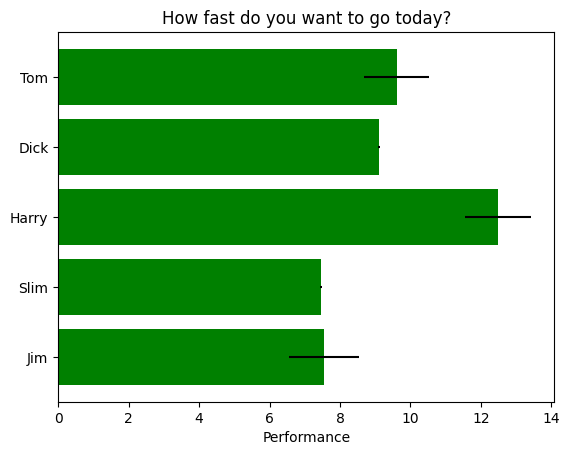

Reproduce this figure in Python.
'''
Author: dingdingtao
Date: 2021-04-16 16:02:08
LastEditTime: 2021-04-16 16:02:17
LastEditors: dingdingtao
Description: 
'''
import matplotlib.pyplot as plt
plt.rcdefaults()
import numpy as np
import matplotlib.pyplot as plt


plt.rcdefaults()
fig, ax = plt.subplots()

# Example data
people = ('Tom', 'Dick', 'Harry', 'Slim', 'Jim')
y_pos = np.arange(len(people))
performance = 3 + 10 * np.random.rand(len(people))
error = np.random.rand(len(people))

ax.barh(y_pos, performance, xerr=error, align='center',
        color='green', ecolor='black')
ax.set_yticks(y_pos)
ax.set_yticklabels(people)
ax.invert_yaxis()  # labels read top-to-bottom
ax.set_xlabel('Performance')
ax.set_title('How fast do you want to go today?')

plt.show()